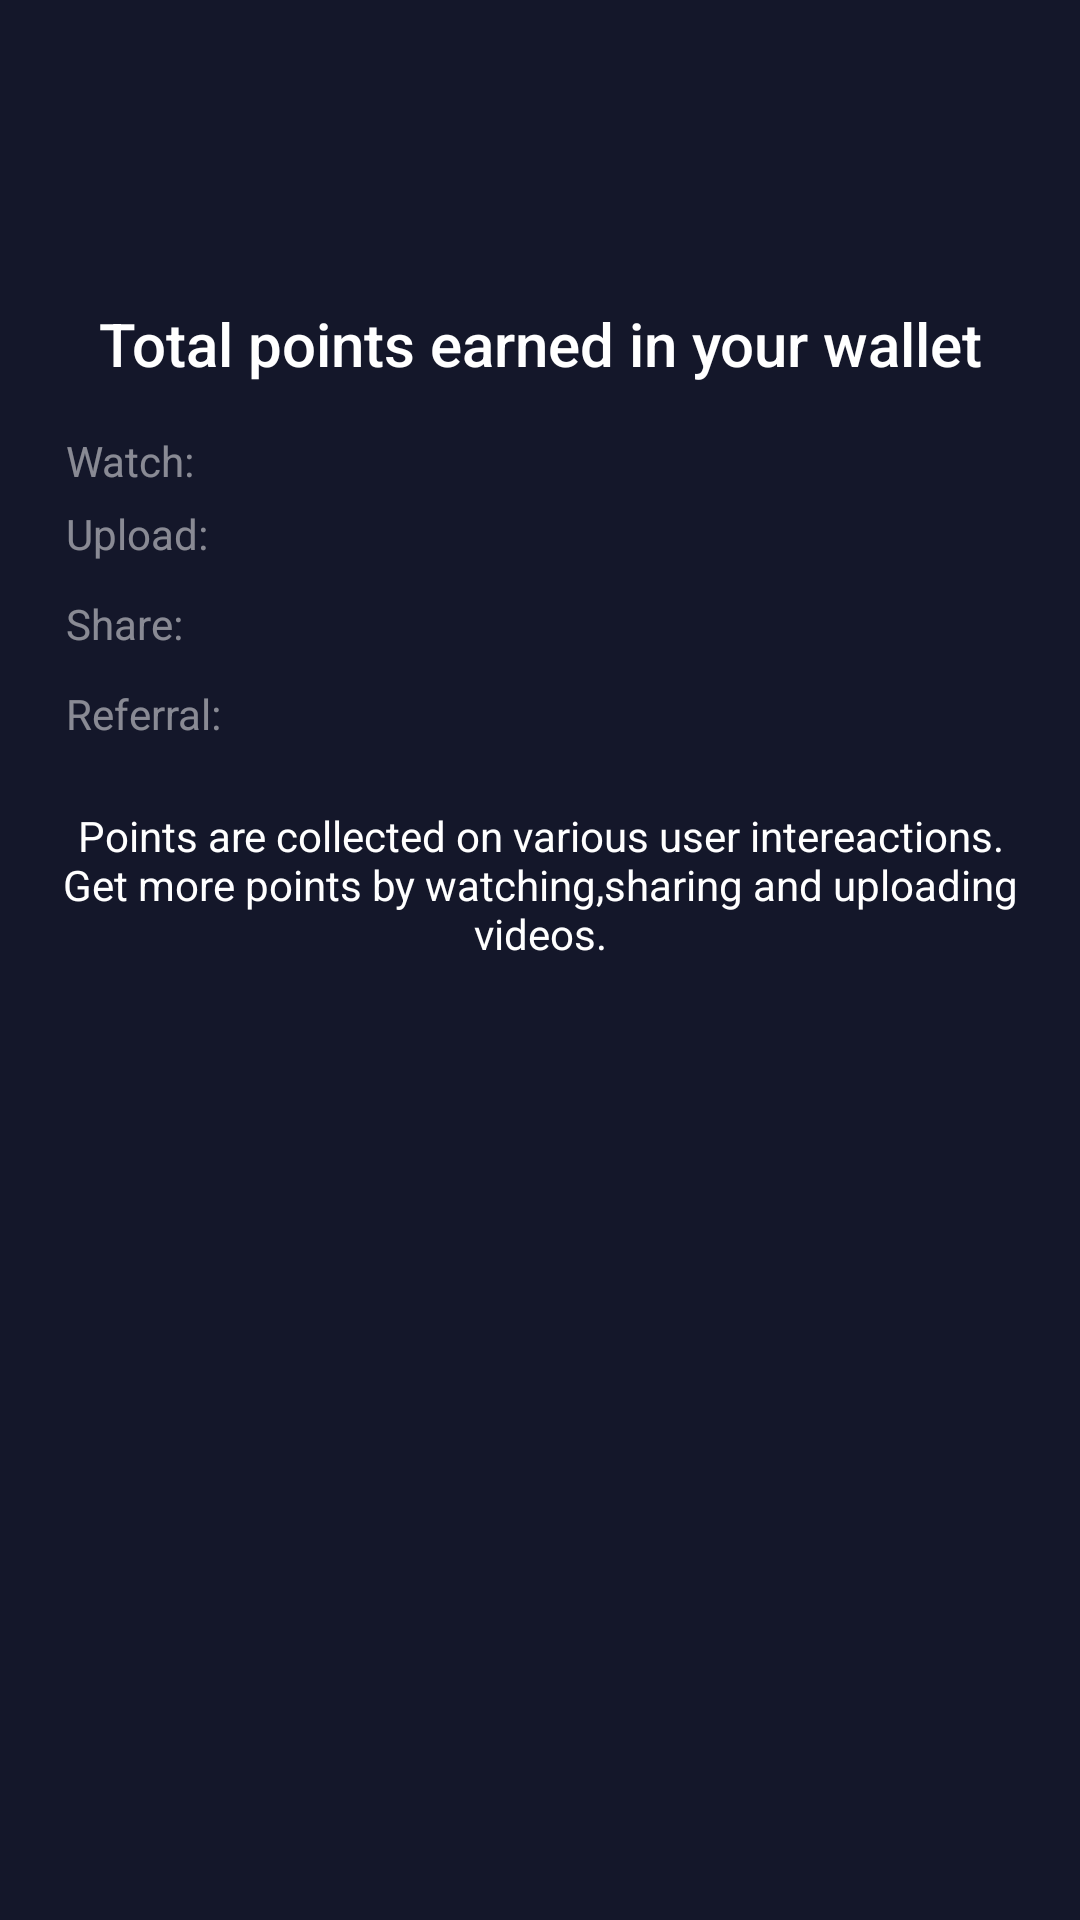

This screen was rendered from an Android layout file. Write that file and the resources it references.
<!-- AndroidManifest.xml: application theme AppTheme.NoActionBar.FullScreen -->
<!-- res/layout/activity_user_points.xml -->
<?xml version="1.0" encoding="utf-8"?>
<androidx.constraintlayout.widget.ConstraintLayout
    xmlns:android="http://schemas.android.com/apk/res/android"
    xmlns:app="http://schemas.android.com/apk/res-auto"
    xmlns:tools="http://schemas.android.com/tools"
    android:id="@+id/content_main"
    android:layout_width="match_parent"
    android:layout_height="match_parent"
    android:background="#14172A"
    android:paddingBottom="16dp"
    android:paddingLeft="16dp"
    android:paddingRight="16dp"
    android:paddingTop="24dp">

    

    <TextView
        android:id="@+id/tv_total_points"
        android:layout_width="wrap_content"
        android:layout_height="wrap_content"
        android:textAppearance="@style/TextAppearance.AppCompat.Title.Inverse"
        android:layout_marginTop="25dp"
        app:layout_constraintStart_toStartOf="parent"
        app:layout_constraintEnd_toEndOf="parent"
        app:layout_constraintTop_toTopOf="parent"/>

    <TextView
        android:id="@+id/a"
        android:text="Total points earned in your wallet"
        android:layout_width="0dp"
        android:layout_height="wrap_content"
        android:textAppearance="@style/TextAppearance.AppCompat.Title.Inverse"
        android:layout_marginTop="25dp"
        android:gravity="center"
        app:layout_constraintStart_toStartOf="parent"
        app:layout_constraintEnd_toEndOf="parent"
        app:layout_constraintTop_toBottomOf="@id/tv_total_points" />

    <LinearLayout
        android:id="@+id/linearLayout0"
        android:orientation="horizontal"
        android:layout_width="0dp"
        android:layout_height="wrap_content"
        android:layout_marginTop="16dp"
        android:gravity="center_vertical"
        app:layout_constraintStart_toStartOf="parent"
        app:layout_constraintEnd_toEndOf="parent"
        app:layout_constraintTop_toBottomOf="@id/a">

        <ImageView
            android:tint="#FFF4375F"
            android:layout_width="wrap_content"
            android:layout_height="wrap_content"
            app:srcCompat="@drawable/circle"
            android:id="@+id/imageView3"/>

        <TextView
            android:text="Watch:"
            android:layout_width="wrap_content"
            android:layout_height="wrap_content"
            android:id="@+id/textView4"
            android:textColor="@android:color/white"
            android:alpha=".5"
            android:layout_marginLeft="6dp"/>

        <TextView
            android:id="@+id/tv_watch"
            android:layout_width="wrap_content"
            android:layout_height="wrap_content"
            android:textColor="@android:color/white"
            android:textStyle="normal|bold"
            android:layout_weight="1"
            android:layout_marginLeft="4dp"/>


    </LinearLayout>

    <LinearLayout
        android:id="@+id/linearLayout1"
        android:orientation="horizontal"
        android:layout_width="0dp"
        android:layout_height="30dp"
        android:gravity="center_vertical"
        app:layout_constraintStart_toStartOf="parent"
        app:layout_constraintEnd_toEndOf="parent"
        app:layout_constraintTop_toBottomOf="@id/linearLayout0">

        <ImageView
            android:tint="#FFD1005B"
            android:layout_width="wrap_content"
            android:layout_height="wrap_content"
            app:srcCompat="@drawable/circle"
            android:id="@+id/imageView2"/>

        <TextView
            android:text="Upload:"
            android:layout_width="wrap_content"
            android:layout_height="wrap_content"
            android:id="@+id/textView3"
            android:textColor="@android:color/white"
            android:alpha=".5"
            android:layout_marginLeft="6dp"/>

        <TextView
            android:id="@+id/tv_upload"
            android:layout_width="wrap_content"
            android:layout_height="wrap_content"
            android:textColor="@android:color/white"
            android:textStyle="normal|bold"
            android:layout_weight="1"
            android:layout_marginLeft="4dp"/>

    </LinearLayout>

    <LinearLayout
        android:id="@+id/linearLayout2"
        android:orientation="horizontal"
        android:layout_width="0dp"
        android:layout_height="30dp"
        android:gravity="center_vertical"
        app:layout_constraintStart_toStartOf="parent"
        app:layout_constraintEnd_toEndOf="parent"
        app:layout_constraintTop_toBottomOf="@id/linearLayout1">

        <ImageView
            android:layout_width="wrap_content"
            android:layout_height="wrap_content"
            android:tint="#FF72095A"
            app:srcCompat="@drawable/circle"
            android:layout_alignParentTop="true"
            android:layout_toRightOf="@+id/slimChart"
            android:layout_toEndOf="@+id/slimChart"
            android:id="@+id/imageView"/>

        <TextView
            android:text="Share:"
            android:layout_width="wrap_content"
            android:layout_height="wrap_content"
            android:id="@+id/textView2"
            android:textColor="@android:color/white"
            android:alpha=".5"
            android:layout_marginLeft="6dp"/>

        <TextView
            android:id="@+id/tv_share"
            android:layout_width="wrap_content"
            android:layout_height="wrap_content"
            android:textColor="@android:color/white"
            android:textStyle="normal|bold"
            android:layout_marginLeft="4dp"/>

    </LinearLayout>

    <LinearLayout
        android:id="@+id/linearLayout3"
        android:orientation="horizontal"
        android:layout_width="0dp"
        android:layout_height="30dp"
        android:gravity="center_vertical"
        app:layout_constraintStart_toStartOf="parent"
        app:layout_constraintEnd_toEndOf="parent"
        app:layout_constraintTop_toBottomOf="@id/linearLayout2">

        <ImageView
            android:tint="#4f9103"
            android:layout_width="wrap_content"
            android:layout_height="wrap_content"
            app:srcCompat="@drawable/circle"
            android:id="@+id/imageView5"/>

        <TextView
            android:text="Referral:"
            android:layout_width="wrap_content"
            android:layout_height="wrap_content"
            android:id="@+id/textView6"
            android:textColor="@android:color/white"
            android:alpha=".5"
            android:layout_marginLeft="6dp"/>

        <TextView
            android:id="@+id/tv_referral"
            android:layout_width="wrap_content"
            android:layout_height="wrap_content"
            android:textColor="@android:color/white"
            android:textStyle="normal|bold"
            android:layout_marginLeft="4dp"/>

    </LinearLayout>

    <TextView
        android:fontFamily="sans-serif-light®"
        android:text="Points are collected on various user intereactions. Get more points by watching,sharing and uploading videos."
        android:layout_width="match_parent"
        android:layout_height="wrap_content"
        android:id="@+id/textView5"
        android:textColor="@android:color/white"
        android:gravity="center_horizontal"
        app:layout_constraintStart_toStartOf="parent"
        app:layout_constraintEnd_toEndOf="parent"
        app:layout_constraintTop_toBottomOf="@id/linearLayout3"
        android:layout_marginTop="16dp"/>

    <TextView
        android:id="@+id/tv_referral_code"
        android:layout_width="wrap_content"
        android:layout_height="wrap_content"
        android:textIsSelectable="true"
        android:textColor="@color/white"
        android:drawablePadding="20dp"
        android:drawableEnd="@drawable/ic_content_copy_white"
        app:layout_constraintStart_toStartOf="parent"
        app:layout_constraintEnd_toEndOf="parent"
        app:layout_constraintTop_toBottomOf="@id/textView5"
        app:layout_constraintBottom_toBottomOf="parent"/>


    <com.tingsic.View.LoadingView
        android:id="@+id/loader_user_points"
        android:layout_width="wrap_content"
        android:layout_height="wrap_content"
        android:visibility="gone"
        app:layout_constraintStart_toStartOf="parent"
        app:layout_constraintEnd_toEndOf="parent"
        app:layout_constraintTop_toTopOf="parent"
        app:layout_constraintBottom_toBottomOf="parent"/>

    <LinearLayout
        android:id="@+id/ad_lout"
        android:layout_width="match_parent"
        android:layout_height="wrap_content"
        android:layout_alignParentBottom="true"
        android:orientation="vertical"
        app:layout_constraintBottom_toBottomOf="parent"
        >
    </LinearLayout>

</androidx.constraintlayout.widget.ConstraintLayout>
<!-- resources referenced by this layout -->
<resources>
  <color name="colorAccent">#FF4081</color>
  <color name="white">#FFFFFF</color>
  <style name="AppTheme.NoActionBar.FullScreen" parent="Theme.AppCompat.Light.DarkActionBar">
          <item name="colorPrimary">@color/white</item>
          <item name="colorPrimaryDark">@color/white</item>
          <item name="colorAccent">@color/pink_A400</item>
          <item name="android:screenOrientation">portrait</item>
  
  
          <item name="windowNoTitle">true</item>
          <item name="windowActionBar">false</item>
          <item name="android:windowFullscreen">true</item>
  
          
          <item name="bottomSheetDialogTheme">@style/AppBottomSheetDialogTheme</item>
      </style>
  <color name="pink_A400">#F50057</color>
  <style name="AppBottomSheetDialogTheme" parent="Theme.Design.Light.BottomSheetDialog">
          <item name="bottomSheetStyle">@style/AppModalStyle</item>
      </style>
  <style name="AppModalStyle" parent="Widget.Design.BottomSheet.Modal">
          <item name="android:background">@drawable/half_round</item>
      </style>
</resources>
